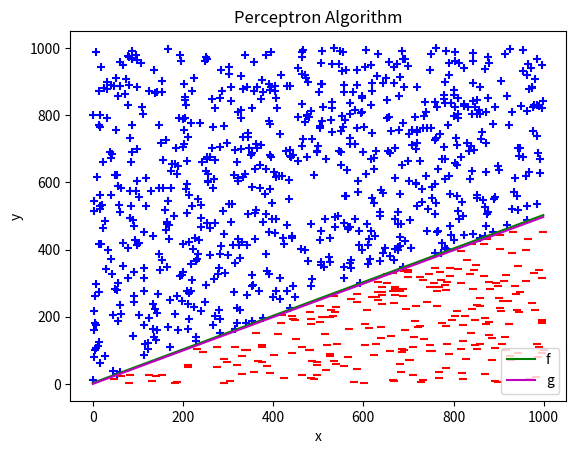

This chart was generated by the following Python code:
import matplotlib.pyplot as plt
import numpy 

class Perceptron(object):
    """Class to run the perceptron learning algorithm"""

    def __init__(self, dimension,threshold = 1000, learning_rate = 0.01):
        """initialize variables for the algorithm"""
        self.dimension = dimension
        self.thresh = threshold
        self.learn = learning_rate
        self.ws = numpy.zeros(dimension + 1)
        self.count = 0
     
        
    def predictor(self, point):
        """Predict label for each data point
           input = data point (has d dimensions and a label
           returns predicted label (int) """
        w12 = self.ws[1:]
        xy = point[:self.dimension]
        net = self.ws[0] + numpy.dot(w12, xy)
        if net >= 0:
            output = 1
        else:
            output = -1
        return output
 


    def training(self, inputs):
        """perceptron learning algorithm - looks for a misclassified
           point and and updates the weights until all points are correct"""
        misclassified = 1000 
        while misclassified != 0:
            if self.count == self.thresh:
                break
            index = numpy.random.randint(low = 0, high = 1000)
            point = inputs[index]
            label = point[self.dimension]
            xy = point[:self.dimension]
            pred = self.predictor(xy)
            if pred == point[self.dimension]:
                misclassified -= 1
            else:
                self.ws[1:] += self.learn * (label - pred) * xy
                self.ws[0] += self.learn * (label - pred)
                self.count += 1
                misclassified = 1000 
                
""" 
    def training(self, inputs):
    #Another version of the algorithm that goes through every
    #point and stops when the weights do not change between runs
    #did not use this but it has similar outcomes
        before = []
        for i in range(self.dimension + 1):
            before.append(0)
        for i in range(self.thresh):
            for point in inputs:
                label = point[self.dimension]
                xy = point[:self.dimension]
                pred = self.predictor(xy)
                self.ws[1:] += self.learn * (label - pred) * xy
                self.ws[0] += self.learn * (label - pred)
            if numpy.array_equal(before,self.ws) == False:
                self.count += 1
                for i in range(self.dimension + 1):
                    before[i] = self.ws[i]
                continue
            else:
                 break
"""

# x axis
t = numpy.arange(0,1000)

# create target and data
target = 0.5 * t + 3   
data = numpy.random.randint(low = 0, high = 1001, size =(1000, 3)) 

# label data according to target
for i in data:
    x = i[0]
    if i[1] >= (0.5*x+3):
        i[2] = 1
    else:
        i[2] = -1

# run perceptron for 2 dimensions
perceptron =  Perceptron(2) 
perceptron.training(data)
print("final weights:", perceptron.ws)
print("number of updates:", perceptron.count)

# equation of line created by perceptron    
y = -(perceptron.ws[0]/ perceptron.ws[2]) - ((perceptron.ws[1]/perceptron.ws[2]) * t)

# graph points and lines
plt.plot(t,target, color = 'g', label = 'f')
plt.plot(t, y, color = 'm', label = 'g')
plt.title("Perceptron Algorithm")
plt.legend()
plt.xlabel('x')
plt.ylabel('y')
for i in data:
    if i[2] == -1:
        plt.scatter(i[0], i[1], marker='_', color = 'r')
    else:
        plt.scatter(i[0], i[1], marker='+', color = 'b')

plt.show()

